The GitHub repository vkerem0/visionfortress contains a labelled image folder "cropped_dataset" with 9 categories: demoman, engineer, heavy, medic, pyro, scout, sniper, soldier, spy. Examples follow, each with its label.

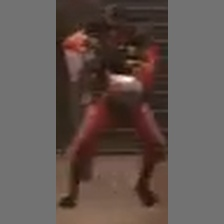
Label: demoman

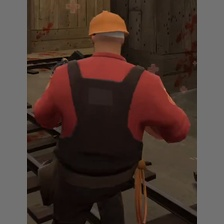
Label: engineer

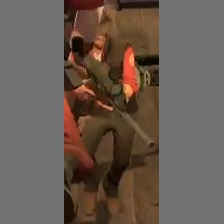
Label: sniper

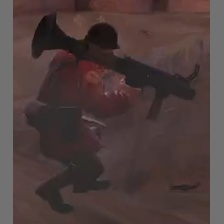
Label: soldier

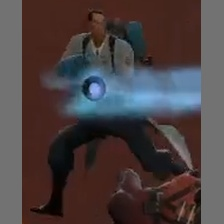
Label: medic

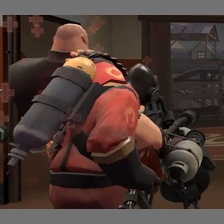
Label: heavy
